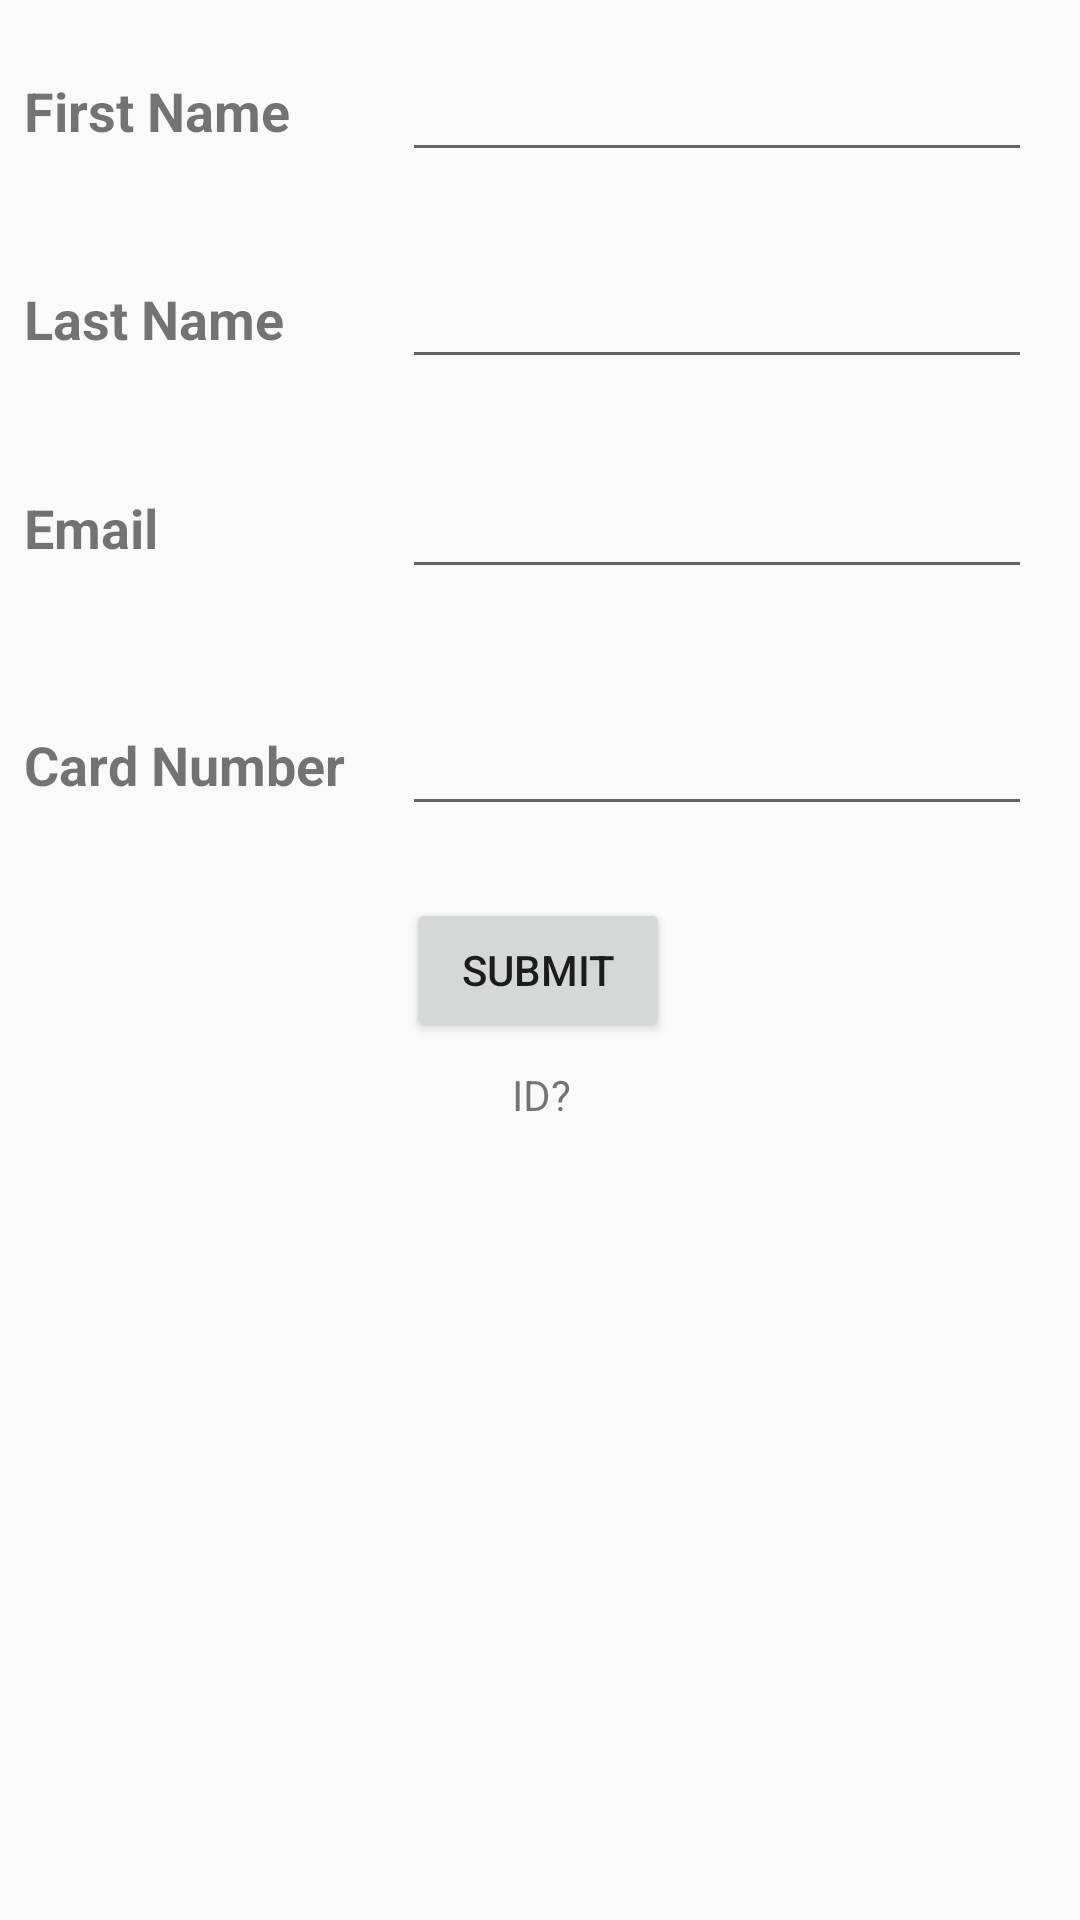

Here is an Android app screen rendered from its layout file. Give the layout XML and the strings, colors and styles it references.
<!-- AndroidManifest.xml: application theme AppTheme -->
<!-- res/layout/activity_register.xml -->
<?xml version="1.0" encoding="utf-8"?>
<android.support.constraint.ConstraintLayout xmlns:android="http://schemas.android.com/apk/res/android"
    xmlns:app="http://schemas.android.com/apk/res-auto"
    xmlns:tools="http://schemas.android.com/tools"
    android:layout_width="match_parent"
    android:layout_height="match_parent"
    tools:context="com.example.charliehard.gobus.gui.RegisterActivity">

    <TextView
        android:id="@+id/cardNum"
        android:layout_width="wrap_content"
        android:layout_height="wrap_content"
        android:layout_marginBottom="8dp"
        android:layout_marginLeft="8dp"
        android:layout_marginTop="8dp"
        android:inputType="textEmailAddress"
        android:text="Card Number"
        android:textSize="18sp"
        android:textStyle="bold"
        app:layout_constraintBottom_toBottomOf="@+id/cardNumEntry"
        app:layout_constraintLeft_toLeftOf="parent"
        app:layout_constraintTop_toTopOf="@+id/cardNumEntry"
        app:layout_constraintVertical_bias="0.6" />

    <EditText
        android:id="@+id/cardNumEntry"
        android:layout_width="wrap_content"
        android:layout_height="wrap_content"
        android:layout_marginLeft="8dp"
        android:layout_marginRight="16dp"
        android:layout_marginTop="234dp"
        android:ems="10"
        android:inputType="textPersonName"
        app:layout_constraintHorizontal_bias="1.0"
        app:layout_constraintLeft_toLeftOf="@+id/firstNameEntry"
        app:layout_constraintRight_toRightOf="parent"
        app:layout_constraintTop_toTopOf="parent" />

    <TextView
        android:id="@+id/email"
        android:layout_width="wrap_content"
        android:layout_height="wrap_content"
        android:layout_marginBottom="8dp"
        android:layout_marginLeft="8dp"
        android:layout_marginTop="8dp"
        android:inputType="textEmailAddress"
        android:text="Email"
        android:textSize="18sp"
        android:textStyle="bold"
        app:layout_constraintBottom_toBottomOf="@+id/emailEntry"
        app:layout_constraintLeft_toLeftOf="parent"
        app:layout_constraintTop_toTopOf="@+id/emailEntry"
        app:layout_constraintVertical_bias="0.6" />

    <EditText
        android:id="@+id/emailEntry"
        android:layout_width="wrap_content"
        android:layout_height="wrap_content"
        android:layout_marginLeft="8dp"
        android:layout_marginRight="16dp"
        android:layout_marginTop="155dp"
        android:ems="10"
        android:inputType="textPersonName"
        app:layout_constraintHorizontal_bias="1.0"
        app:layout_constraintLeft_toLeftOf="@+id/firstNameEntry"
        app:layout_constraintRight_toRightOf="parent"
        app:layout_constraintTop_toTopOf="parent" />

    <TextView
        android:id="@+id/lastName"
        android:layout_width="wrap_content"
        android:layout_height="wrap_content"
        android:layout_marginBottom="8dp"
        android:layout_marginLeft="8dp"
        android:layout_marginTop="12dp"
        android:text="Last Name"
        android:textSize="18sp"
        android:textStyle="bold"
        app:layout_constraintBottom_toBottomOf="@+id/lastNameEntry"
        app:layout_constraintLeft_toLeftOf="parent"
        app:layout_constraintTop_toTopOf="@+id/lastNameEntry"
        app:layout_constraintVertical_bias="1.0" />

    <EditText
        android:id="@+id/lastNameEntry"
        android:layout_width="wrap_content"
        android:layout_height="wrap_content"
        android:layout_marginRight="16dp"
        android:layout_marginTop="85dp"
        android:ems="10"
        android:inputType="textPersonName"
        app:layout_constraintRight_toRightOf="parent"
        app:layout_constraintTop_toTopOf="parent" />

    <TextView
        android:id="@+id/firstName"
        android:layout_width="wrap_content"
        android:layout_height="wrap_content"
        android:layout_marginBottom="8dp"
        android:layout_marginLeft="8dp"
        android:layout_marginTop="8dp"
        android:text="First Name"
        android:textSize="18sp"
        android:textStyle="bold"
        app:layout_constraintBottom_toBottomOf="@+id/firstNameEntry"
        app:layout_constraintLeft_toLeftOf="parent"
        app:layout_constraintTop_toTopOf="@+id/firstNameEntry" />

    <EditText
        android:id="@+id/firstNameEntry"
        android:layout_width="wrap_content"
        android:layout_height="wrap_content"
        android:layout_marginRight="16dp"
        android:layout_marginTop="16dp"
        android:ems="10"
        android:inputType="textPersonName"
        app:layout_constraintRight_toRightOf="parent"
        app:layout_constraintTop_toTopOf="parent" />

    <Button
        android:id="@+id/submitDetails"
        android:layout_width="wrap_content"
        android:layout_height="wrap_content"
        android:layout_marginLeft="8dp"
        android:layout_marginRight="8dp"
        android:layout_marginTop="24dp"
        android:text="Submit"
        app:layout_constraintHorizontal_bias="0.515"
        app:layout_constraintLeft_toLeftOf="@+id/firstName"
        app:layout_constraintRight_toRightOf="@+id/firstNameEntry"
        app:layout_constraintTop_toBottomOf="@+id/cardNumEntry" />

    <TextView
        android:id="@+id/id"
        android:layout_width="wrap_content"
        android:layout_height="wrap_content"
        android:layout_marginTop="8dp"
        android:text="ID?"
        app:layout_constraintHorizontal_bias="0.501"
        app:layout_constraintLeft_toLeftOf="parent"
        app:layout_constraintRight_toRightOf="parent"
        app:layout_constraintTop_toBottomOf="@+id/submitDetails" />
</android.support.constraint.ConstraintLayout>
<!-- resources referenced by this layout -->
<resources>
  <style name="AppTheme" parent="Theme.AppCompat.Light.DarkActionBar">
          
          <item name="colorPrimary">@color/colorPrimary</item>
          <item name="colorPrimaryDark">@color/colorPrimaryDark</item>
          <item name="colorAccent">@color/colorAccent</item>
      </style>
  <color name="colorPrimary">#02265c</color>
  <color name="colorPrimaryDark">#353E4F</color>
  <color name="colorAccent">#e5ae16</color>
</resources>
